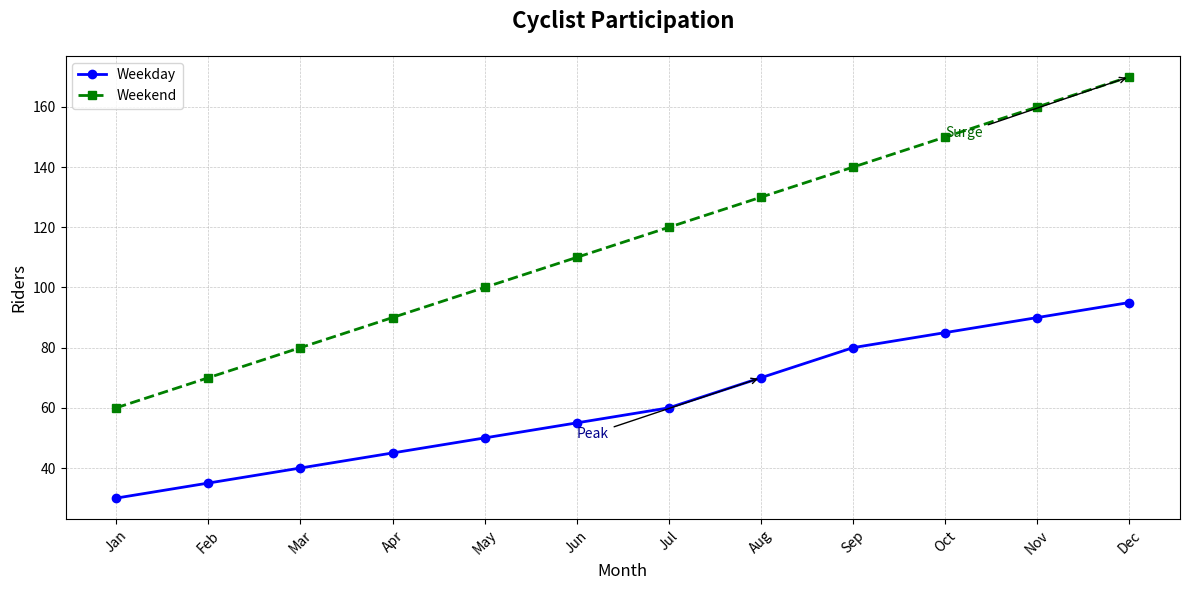

Reproduce this figure in Python.
import matplotlib.pyplot as plt
import numpy as np

months = np.arange(1, 13)
weekday_riders = np.array([30, 35, 40, 45, 50, 55, 60, 70, 80, 85, 90, 95])
weekend_riders = np.array([60, 70, 80, 90, 100, 110, 120, 130, 140, 150, 160, 170])

fig, ax1 = plt.subplots(figsize=(12, 6))

ax1.plot(months, weekday_riders, marker='o', linestyle='-', color='blue', linewidth=2, label='Weekday')
ax1.plot(months, weekend_riders, marker='s', linestyle='--', color='green', linewidth=2, label='Weekend')

ax1.set_title('Cyclist Participation', fontsize=16, weight='bold', pad=20)
ax1.set_xlabel('Month', fontsize=12)
ax1.set_ylabel('Riders', fontsize=12)

ax1.set_xticks(months)
ax1.set_xticklabels(['Jan', 'Feb', 'Mar', 'Apr', 'May', 'Jun', 'Jul', 'Aug', 'Sep', 'Oct', 'Nov', 'Dec'], fontsize=10, rotation=45)

ax1.grid(True, linestyle='--', linewidth=0.5, alpha=0.7)
ax1.legend(loc='upper left', fontsize=10)

ax1.annotate('Peak', xy=(8, 70), xytext=(6, 50),
             arrowprops=dict(facecolor='black', arrowstyle='->', lw=1), fontsize=10, color='darkblue')
ax1.annotate('Surge', xy=(12, 170), xytext=(10, 150),
             arrowprops=dict(facecolor='black', arrowstyle='->', lw=1), fontsize=10, color='darkgreen')

plt.tight_layout()
plt.show()
